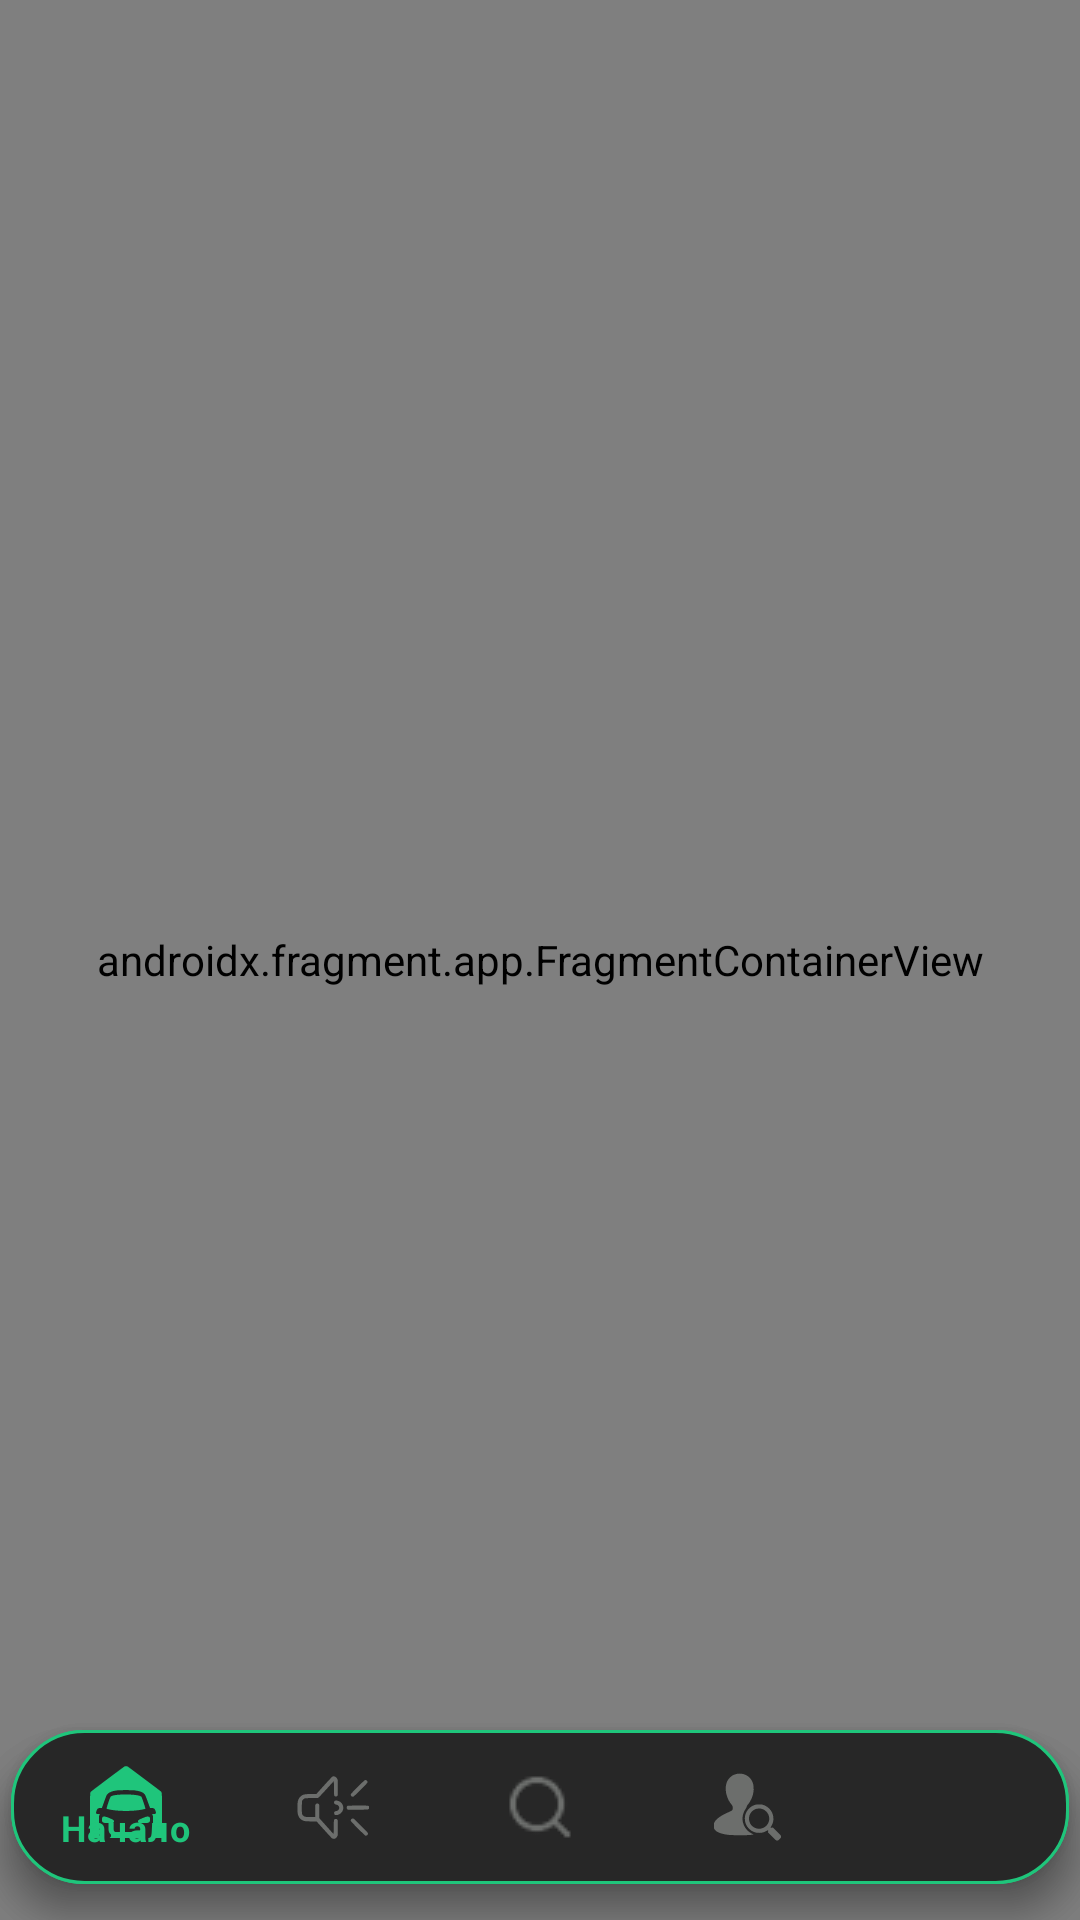

Reconstruct the res/layout file that produces this screen, plus the resources it refers to.
<!-- AndroidManifest.xml: application theme Theme.CarApp -->
<!-- res/layout/activity_main.xml -->
<androidx.constraintlayout.widget.ConstraintLayout xmlns:android="http://schemas.android.com/apk/res/android"
    xmlns:app="http://schemas.android.com/apk/res-auto"
    xmlns:tools="http://schemas.android.com/tools"
    android:layout_width="match_parent"
    android:layout_height="match_parent"
    android:orientation="vertical"
    tools:context=".MainActivity">

    <androidx.appcompat.widget.Toolbar
        android:id="@+id/toolbar"
        android:layout_width="match_parent"
        android:layout_height="?attr/actionBarSize"
        android:background="@color/purple_200"
        app:layout_collapseMode="pin"
        app:layout_constraintEnd_toEndOf="parent"
        app:layout_constraintStart_toStartOf="parent"
        app:layout_constraintTop_toTopOf="parent"
        app:title="Меню. Toolbar" />

    <androidx.fragment.app.FragmentContainerView
        android:id="@+id/nav_main_fragment"
        android:name="androidx.navigation.fragment.NavHostFragment"
        android:layout_width="match_parent"
        android:layout_height="0dp"
        android:layout_weight="1"
        app:defaultNavHost="true"
        app:layout_constraintEnd_toEndOf="parent"
        app:layout_constraintHeight_percent="1.00"
        app:layout_constraintStart_toStartOf="parent"
        app:layout_constraintTop_toTopOf="parent"
        app:navGraph="@navigation/main_navigation" />

    <com.google.android.material.bottomnavigation.BottomNavigationView
        android:id="@+id/bottom_navigation"
        android:layout_width="0dp"
        android:layout_height="0dp"
        android:layout_alignParentBottom="true"
        android:layout_margin="12dp"
        android:background="@drawable/bottom_nav_menu_background"
        android:elevation="4dp"
        android:padding="4dp"
        android:fontFamily="@font/benton_sans_medium"
        app:itemIconTint="@drawable/menu_selector"
        app:itemRippleColor="@color/teal_700"
        app:itemTextColor="@color/bottom_nav_menu_text"
        android:textAlignment="textEnd"
        app:layout_constraintBottom_toBottomOf="parent"
        app:layout_constraintHeight_percent="0.08"
        app:layout_constraintLeft_toLeftOf="parent"
        app:layout_constraintRight_toRightOf="parent"
        app:layout_constraintWidth_percent="0.98"
        app:menu="@menu/bottom_navigation" />

    <com.google.android.material.bottomnavigation.BottomNavigationView
        android:id="@+id/bottom_company_navigation"
        android:layout_width="0dp"
        android:layout_height="0dp"
        android:layout_alignParentBottom="true"
        android:layout_margin="12dp"
        android:background="@drawable/bottom_nav_menu_background"
        android:elevation="4dp"
        android:padding="4dp"
        android:fontFamily="@font/benton_sans_medium"
        app:itemIconTint="@drawable/menu_selector"
        app:itemRippleColor="@color/teal_700"
        app:itemTextColor="@color/bottom_nav_menu_text"
        android:textAlignment="textEnd"
        app:layout_constraintBottom_toBottomOf="parent"
        app:layout_constraintHeight_percent="0.08"
        app:layout_constraintLeft_toLeftOf="parent"
        app:layout_constraintRight_toRightOf="parent"
        app:layout_constraintWidth_percent="0.98"
        app:menu="@menu/bottom_company_navigation" />

</androidx.constraintlayout.widget.ConstraintLayout>
<!-- resources referenced by this layout -->
<resources>
  <color name="bottom_nav_menu_text">#1FC57B</color>
  <color name="purple_200">#FFBB86FC</color>
  <color name="teal_700">#FF018786</color>
  <!-- drawable bottom_nav_menu_background (drawable) -->
  <selector xmlns:android="http://schemas.android.com/apk/res/android">
  
      <item android:state_enabled="true"> 
          <shape android:shape="rectangle">
              <solid android:color="@color/main_rv_bg" />
              <corners android:radius="24dp" />
              <stroke android:color="@color/bottom_nav_menu_selected" android:width="1dp"/>
          </shape>
      </item>
  
  </selector>
  <!-- drawable menu_selector (drawable) -->
  <?xml version="1.0" encoding="utf-8"?>
  <selector xmlns:android="http://schemas.android.com/apk/res/android">
      <item android:color="@color/bottom_nav_menu_selected" android:state_checked="true" android:state_enabled="true" />
      <item android:color="@color/bottom_nav_menu_static" android:state_enabled="true" />
  </selector>
  <style name="Theme.CarApp" parent="Theme.MaterialComponents.DayNight.NoActionBar">
          
          <item name="colorPrimary">@color/purple_500</item>
          <item name="colorPrimaryVariant">@color/purple_700</item>
          <item name="colorOnPrimary">@color/white</item>
          
          <item name="colorSecondary">@color/teal_200</item>
          <item name="colorSecondaryVariant">@color/teal_700</item>
          <item name="colorOnSecondary">@color/black</item>
          
          <item name="android:statusBarColor" tools:targetApi="l">?attr/colorPrimaryVariant</item>
          
      </style>
  <color name="main_rv_bg">#272727</color>
  <color name="bottom_nav_menu_selected">#1FC57B</color>
  <color name="bottom_nav_menu_static">#6C6E6C</color>
  <color name="purple_500">#FF6200EE</color>
  <color name="purple_700">#FF3700B3</color>
  <color name="white">#FFFFFFFF</color>
  <color name="teal_200">#FF03DAC5</color>
  <color name="black">#FF000000</color>
</resources>
